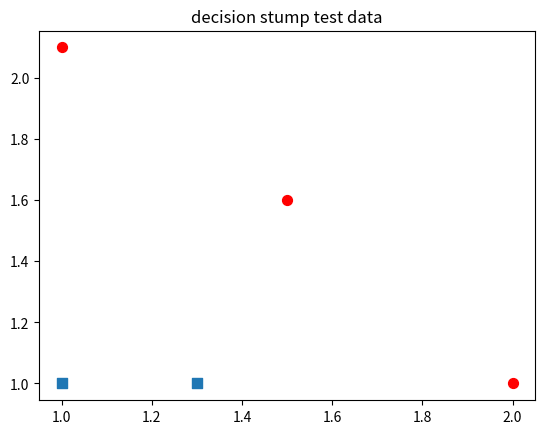

This chart was generated by the following Python code:
from numpy import *
import matplotlib
import matplotlib.pyplot as plt


def plotData(datMat,classLabels):
    print(datMat)
    xcord0 = []
    ycord0 = []
    xcord1 = []
    ycord1 = []
    markers =[]
    colors =[]

    for i in range(len(classLabels)):
        if classLabels[i]==1.0:
            xcord1.append(datMat[i,0]), ycord1.append(datMat[i,1])
        else:
            xcord0.append(datMat[i,0]), ycord0.append(datMat[i,1])
    fig = plt.figure()
    ax = fig.add_subplot(111)
    ax.scatter(xcord0,ycord0, marker='s', s=50)
    ax.scatter(xcord1,ycord1, marker='o', s=50, c='red')
    plt.title('decision stump test data')
    plt.show()

if __name__ == "__main__":
    datMat = matrix([[1., 2.1],
                     [1.5, 1.6],
                     [1.3, 1.],
                     [1., 1.],
                     [2., 1.]])
    classLabels = [1.0, 1.0, -1.0, -1.0, 1.0]

    print(datMat)
    plotData(datMat,classLabels)

